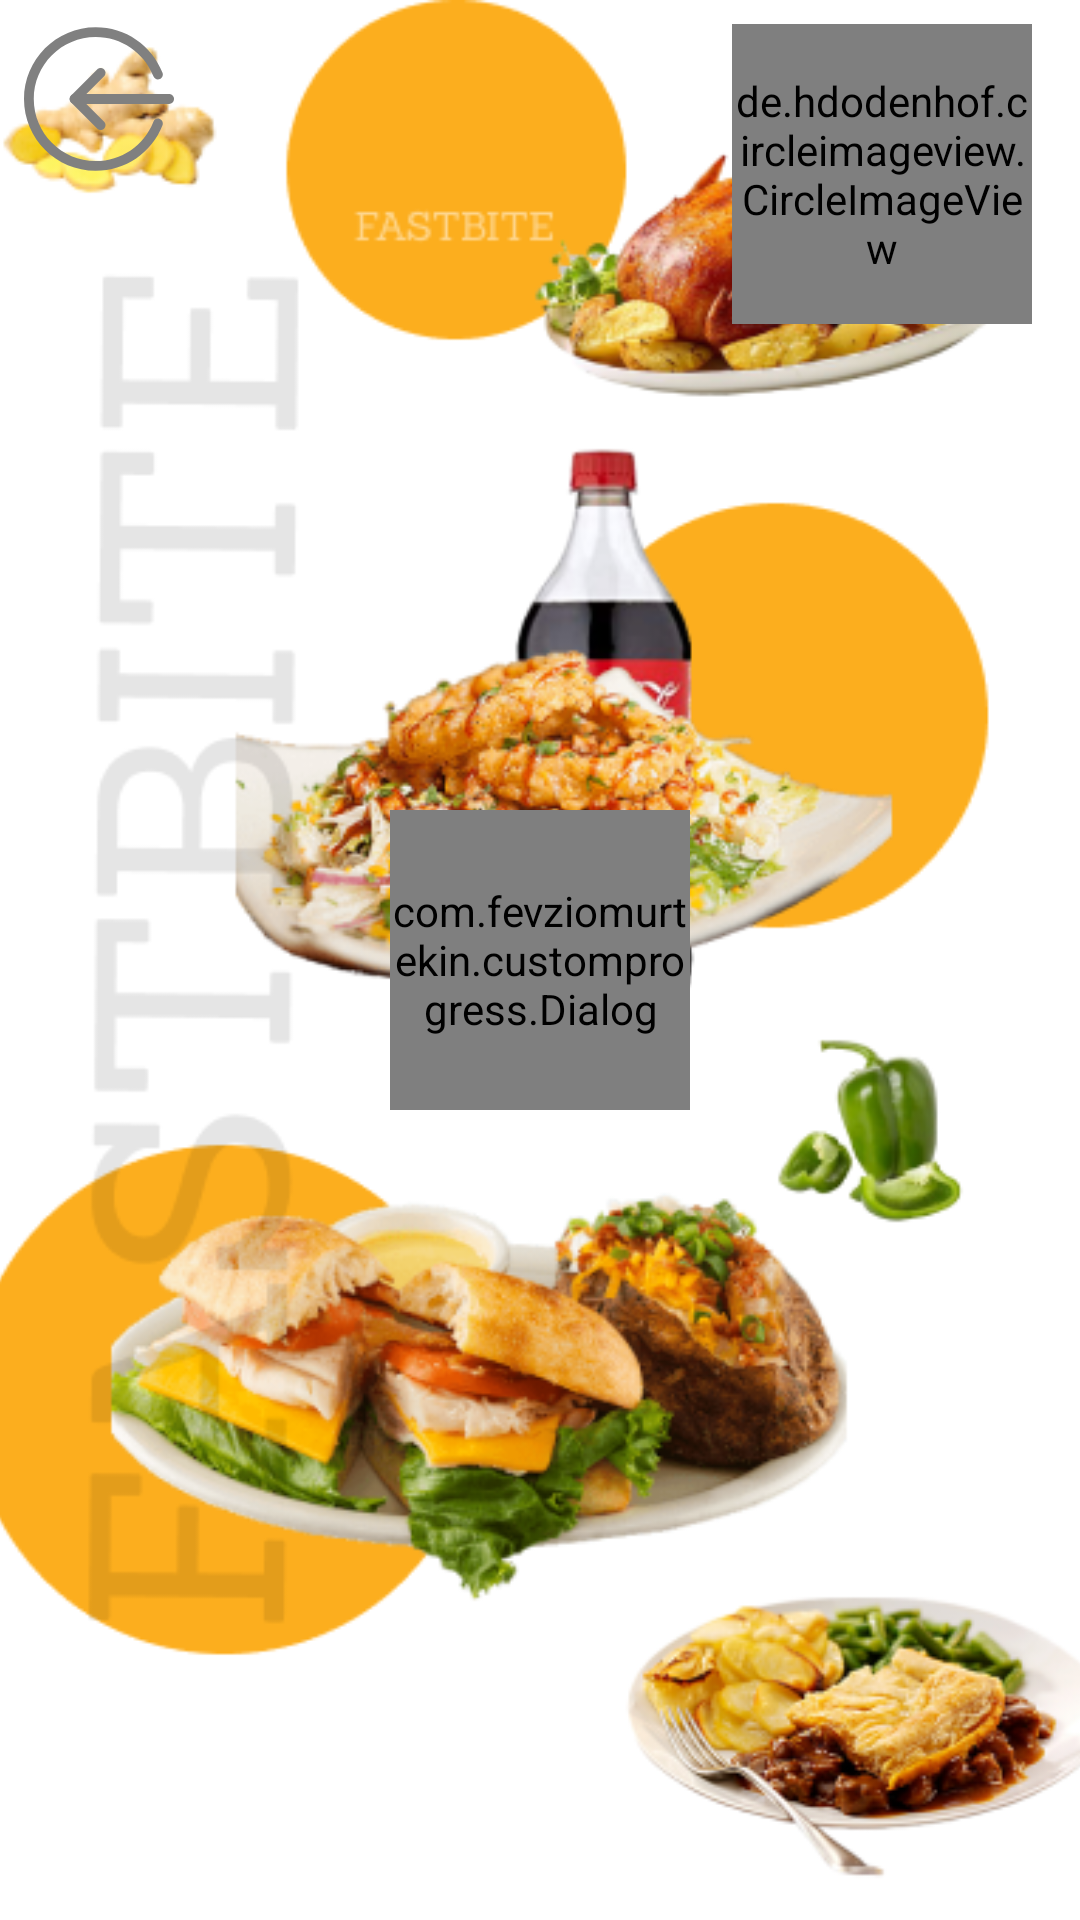

Reconstruct the res/layout file that produces this screen, plus the resources it refers to.
<!-- AndroidManifest.xml: application theme AppTheme -->
<!-- res/layout/fragment_alphabet_list.xml -->
<?xml version="1.0" encoding="utf-8"?>
<RelativeLayout
    xmlns:android="http://schemas.android.com/apk/res/android"
    xmlns:tools="http://schemas.android.com/tools"
    android:layout_width="match_parent"
    android:layout_height="match_parent"
    xmlns:customProgress="http://schemas.android.com/apk/res-auto"
    tools:context=".ui.alphabet.AlphabetList">

    <ImageView
        android:layout_width="match_parent"
        android:layout_height="match_parent"
        android:src="@drawable/background"
        android:scaleType="centerCrop"
        tools:ignore="ContentDescription" />

    <ImageView
        android:id="@+id/go_back"
        android:layout_width="50dp"
        android:layout_height="50dp"
        android:src="@drawable/ic_logout"
        android:layout_gravity="start"
        android:layout_marginTop="8dp"
        android:layout_marginStart="8dp"
        tools:ignore="ContentDescription" />

    <de.hdodenhof.circleimageview.CircleImageView
        android:layout_width="100dp"
        android:layout_height="100dp"
        android:src="@drawable/logo"
        android:layout_alignParentEnd="true"
        android:layout_marginEnd="16dp"
        android:layout_marginTop="8dp"/>

    <androidx.recyclerview.widget.RecyclerView
        android:id="@+id/az_list_recyclerView"
        android:layout_width="match_parent"
        android:layout_height="match_parent"
        android:layout_marginTop="126dp"
        android:layout_marginBottom="12dp"
        tools:listitem="@layout/az_item"/>

    <com.fevziomurtekin.customprogress.Dialog
        android:layout_width="100dp"
        android:layout_height="100dp"
        android:id="@+id/progress_bar"
        customProgress:durationTime="50"
        android:layout_gravity="center"
        android:layout_centerInParent="true"
        android:gravity="center"/>

</RelativeLayout>
<!-- res/layout/az_item.xml (included above) -->
<?xml version="1.0" encoding="utf-8"?>
<RelativeLayout android:layout_height="wrap_content"
    android:layout_width="match_parent"
    xmlns:tools="http://schemas.android.com/tools"
    android:fitsSystemWindows="true"
    xmlns:android="http://schemas.android.com/apk/res/android">

<com.google.android.material.card.MaterialCardView
    xmlns:app="http://schemas.android.com/apk/res-auto"
    android:layout_width="match_parent"
    android:layout_height="wrap_content"
    android:layout_marginTop="8dp"
    android:layout_marginStart="32dp"
    android:layout_marginEnd="32dp"
    app:cardCornerRadius="15dp"
    android:backgroundTint="@color/video_background"
    app:cardElevation="8dp">

    <androidx.constraintlayout.widget.ConstraintLayout
        android:layout_width="match_parent"
        android:layout_height="wrap_content"
        android:layout_margin="8dp">

        <TextView
            android:id="@+id/az_title"
            android:layout_width="0dp"
            android:layout_height="wrap_content"
            android:layout_marginStart="8dp"
            android:layout_marginTop="24dp"
            android:layout_marginEnd="16dp"
            android:paddingStart="4dp"
            android:paddingEnd="4dp"
            android:textAlignment="center"
            android:textColor="@color/colorAccent"
            android:textStyle="bold"
            app:layout_constraintEnd_toEndOf="parent"
            app:layout_constraintStart_toEndOf="@+id/az_image"
            app:layout_constraintTop_toTopOf="parent"
            tools:text="SPICY ARRABIATA  PENNE"/>

        <TextView
            android:id="@+id/az_meal_type"
            android:layout_width="0dp"
            android:layout_height="wrap_content"
            android:layout_marginBottom="8dp"
            android:paddingStart="4dp"
            android:paddingEnd="4dp"
            android:textAlignment="center"
            android:textColor="@color/white"
            app:layout_constraintBottom_toBottomOf="parent"
            app:layout_constraintEnd_toEndOf="@+id/az_title"
            app:layout_constraintStart_toStartOf="@+id/az_title"
            app:layout_constraintTop_toBottomOf="@+id/az_title"
            tools:text="Vegetarian"/>

        <de.hdodenhof.circleimageview.CircleImageView
            android:id="@+id/az_image"
            android:layout_width="100dp"
            android:layout_height="100dp"
            android:layout_marginStart="16dp"
            android:layout_marginTop="8dp"
            android:layout_marginBottom="8dp"
            android:src="@drawable/food3"
            app:civ_border_color="@color/colorAccent"
            app:civ_border_width="1dp"
            app:layout_constraintBottom_toBottomOf="parent"
            app:layout_constraintStart_toStartOf="parent"
            app:layout_constraintTop_toTopOf="parent" />
    </androidx.constraintlayout.widget.ConstraintLayout>
</com.google.android.material.card.MaterialCardView>
</RelativeLayout>
<!-- resources referenced by this layout -->
<resources>
  <color name="colorAccent">#893101</color>
  <color name="video_background">#808080</color>
  <color name="white">#FFFFFF</color>
  <!-- drawable background: png bitmap (drawable, 234339 bytes) -->
  <!-- drawable ic_logout (drawable) -->
  <vector xmlns:android="http://schemas.android.com/apk/res/android"
      android:width="490dp"
      android:height="490dp"
      android:viewportWidth="490.66666"
      android:viewportHeight="490">
    <path
        android:fillColor="#808080"
        android:pathData="m474.668,261h-309.336c-8.832,0 -16,-7.168 -16,-16s7.168,-16 16,-16h309.336c8.832,0 16,7.168 16,16s-7.168,16 -16,16zM474.668,261"/>
    <path
        android:fillColor="#808080"
        android:pathData="m250.668,346.332c-4.098,0 -8.191,-1.555 -11.309,-4.691l-85.332,-85.332c-6.25,-6.254 -6.25,-16.387 0,-22.637l85.332,-85.332c6.25,-6.25 16.383,-6.25 22.637,0 6.25,6.25 6.25,16.383 0,22.633l-74.027,74.027 74.027,74.027c6.25,6.25 6.25,16.383 0,22.633 -3.137,3.117 -7.234,4.672 -11.328,4.672zM250.668,346.332"/>
    <path
        android:fillColor="#808080"
        android:pathData="m234.668,479.668c-129.387,0 -234.668,-105.281 -234.668,-234.668s105.281,-234.668 234.668,-234.668c97.086,0 182.805,58.41 218.41,148.824 3.242,8.211 -0.813,17.492 -9.023,20.754 -8.215,3.203 -17.496,-0.789 -20.758,-9.043 -30.742,-78.082 -104.789,-128.535 -188.629,-128.535 -111.746,0 -202.668,90.926 -202.668,202.668s90.922,202.668 202.668,202.668c83.84,0 157.887,-50.453 188.629,-128.512 3.242,-8.258 12.523,-12.246 20.758,-9.047 8.211,3.242 12.266,12.543 9.023,20.758 -35.605,90.391 -121.324,148.801 -218.41,148.801zM234.668,479.668"/>
  </vector>
  <!-- drawable logo: png bitmap (drawable, 16464 bytes) -->
  <style name="AppTheme" parent="Theme.MaterialComponents.Light.DarkActionBar">
          
          <item name="colorPrimary">@color/colorPrimary</item>
          <item name="colorPrimaryDark">@color/colorPrimaryDark</item>
          <item name="colorAccent">@color/colorAccent</item>
      </style>
  <color name="colorPrimary">#FCAE1E</color>
  <color name="colorPrimaryDark">#EC9706</color>
</resources>
